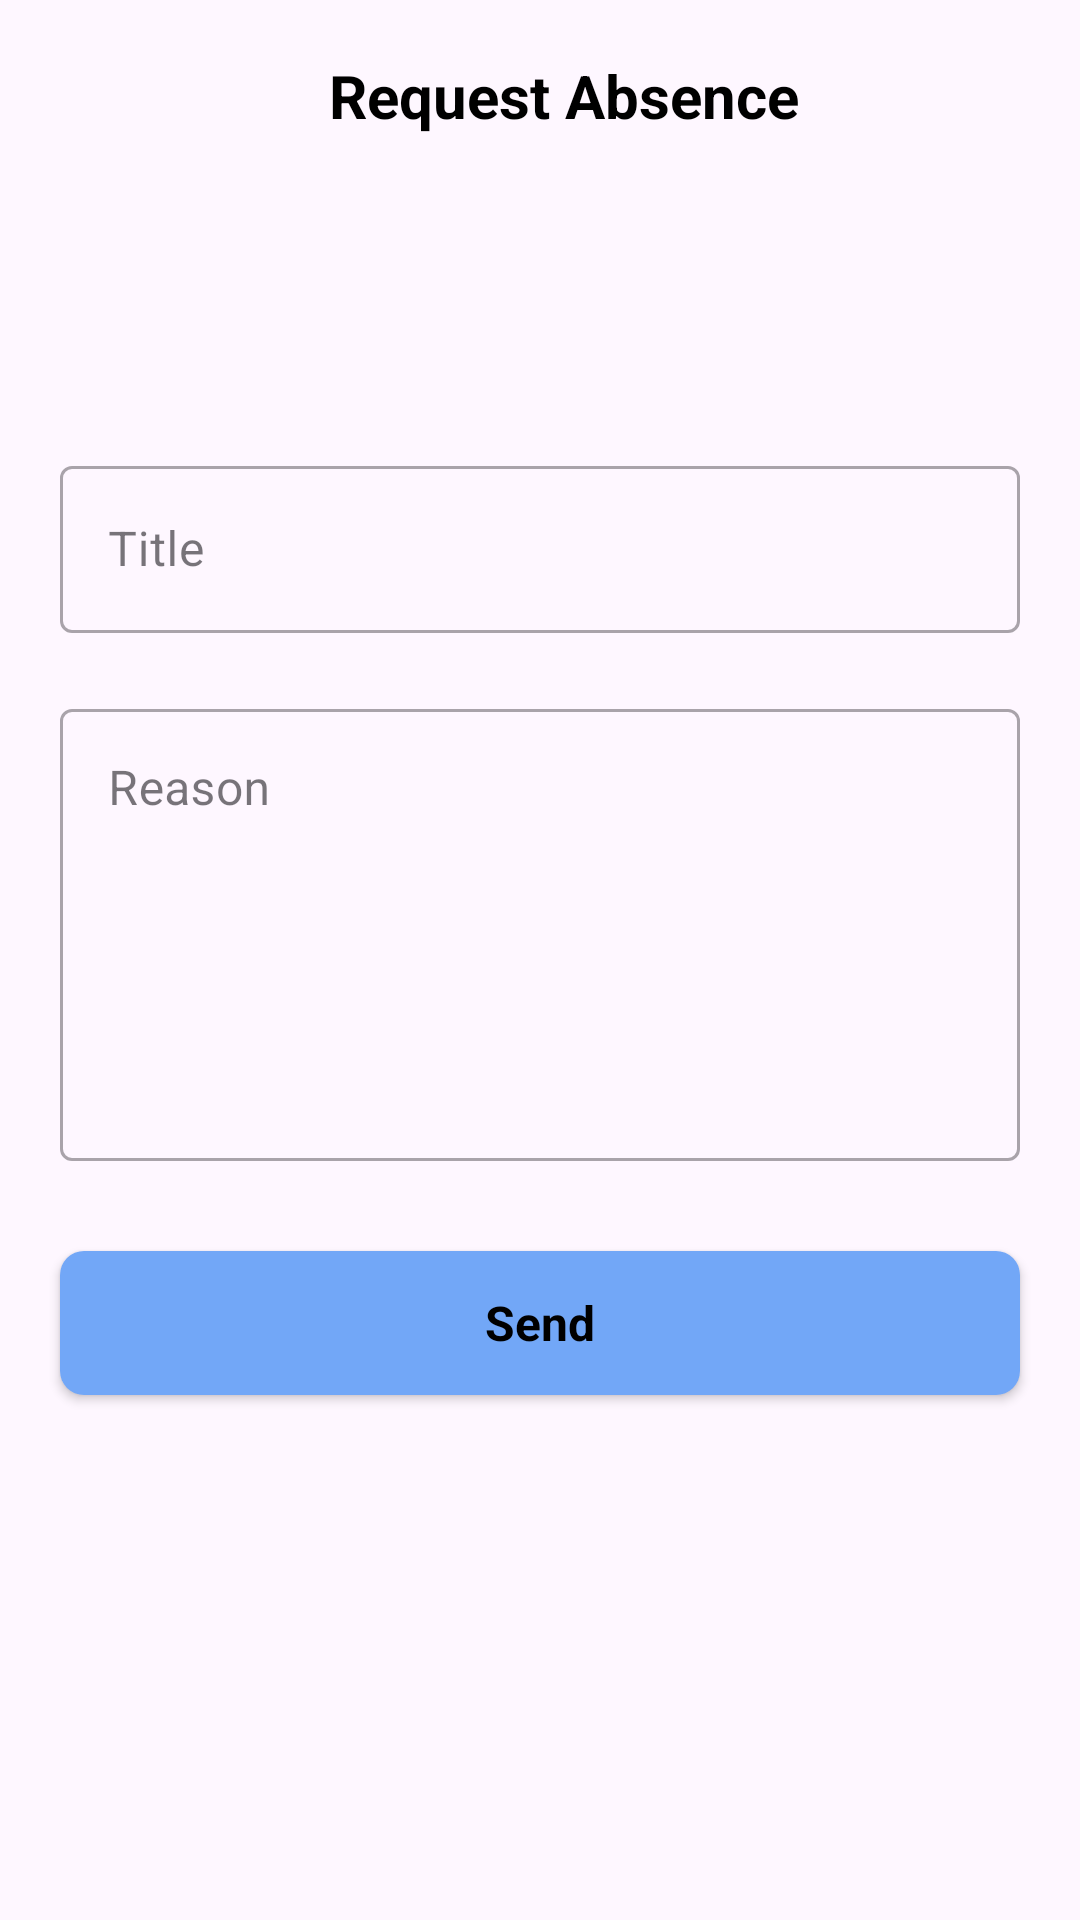

Write the Android layout XML for this screen, with the resource values it uses.
<!-- AndroidManifest.xml: application theme Theme.Attend -->
<!-- res/layout/fragment_request_absence.xml -->
<?xml version="1.0" encoding="utf-8"?>
<androidx.constraintlayout.widget.ConstraintLayout xmlns:android="http://schemas.android.com/apk/res/android"
    xmlns:tools="http://schemas.android.com/tools"
    android:layout_width="match_parent"
    android:layout_height="match_parent"
    xmlns:app="http://schemas.android.com/apk/res-auto"
    tools:context=".presentation.student_home.RequestAbsenceFragment">

    <androidx.appcompat.widget.Toolbar
        android:id="@+id/toolbar"
        android:layout_width="match_parent"
        android:layout_height="wrap_content"
        app:layout_constraintTop_toTopOf="parent">

        <TextView
            android:layout_width="match_parent"
            android:layout_height="wrap_content"
            android:text="Request Absence"
            style="@style/PrimaryText"
            android:gravity="center"/>

    </androidx.appcompat.widget.Toolbar>

    <com.google.android.material.textfield.TextInputLayout
        android:id="@+id/title"
        style="@style/Widget.MaterialComponents.TextInputLayout.OutlinedBox"
        android:layout_width="match_parent"
        android:layout_height="wrap_content"
        android:layout_marginStart="20dp"
        android:layout_marginTop="150dp"
        android:layout_marginEnd="20dp"
        app:layout_constraintEnd_toEndOf="parent"
        app:layout_constraintStart_toStartOf="parent"
        app:layout_constraintTop_toTopOf="parent">

        <com.google.android.material.textfield.TextInputEditText
            android:layout_width="match_parent"
            android:layout_height="wrap_content"
            android:hint="Title" />

    </com.google.android.material.textfield.TextInputLayout>

    <com.google.android.material.textfield.TextInputLayout
        android:id="@+id/reason"
        style="@style/Widget.MaterialComponents.TextInputLayout.OutlinedBox"
        android:layout_width="match_parent"
        android:layout_height="wrap_content"
        android:layout_marginStart="20dp"
        android:layout_marginTop="20dp"
        android:layout_marginEnd="20dp"
        app:layout_constraintEnd_toEndOf="parent"
        app:layout_constraintStart_toStartOf="parent"
        app:layout_constraintTop_toBottomOf="@id/title">

        <com.google.android.material.textfield.TextInputEditText
            android:layout_width="match_parent"
            android:layout_height="wrap_content"
            android:hint="Reason"
            android:lines="6"
            android:gravity="start"/>

    </com.google.android.material.textfield.TextInputLayout>

    <androidx.appcompat.widget.AppCompatButton
        android:id="@+id/send"
        android:layout_width="match_parent"
        android:layout_height="wrap_content"
        android:text="Send"
        android:textColor="@color/black"
        style="@style/SecondaryText"
        android:background="@drawable/bg_save_teacher"
        android:textAllCaps="false"
        android:layout_marginTop="30dp"
        android:layout_marginStart="20dp"
        android:layout_marginEnd="20dp"
        app:layout_constraintTop_toBottomOf="@id/reason"/>

</androidx.constraintlayout.widget.ConstraintLayout>
<!-- resources referenced by this layout -->
<resources>
  <color name="black">#FF000000</color>
  <!-- drawable bg_save_teacher (drawable) -->
  <?xml version="1.0" encoding="utf-8"?>
  <shape android:shape="rectangle" xmlns:android="http://schemas.android.com/apk/res/android">
      <solid android:color="#72A7F7"/>
      <corners android:radius="8dp"/>
  </shape>
  <style name="PrimaryText">
          <item name="android:textSize">20sp</item>
          <item name="android:textColor">@color/black</item>
          <item name="android:textStyle">bold</item>
          <item name="fontFamily">@font/alegreya_sc</item>
      </style>
  <style name="SecondaryText">
          <item name="android:textSize">16sp</item>
          <item name="android:textColor">@color/black</item>
          <item name="android:textStyle">bold</item>
          <item name="fontFamily">@font/alegreya</item>
      </style>
  <style name="Theme.Attend" parent="Base.Theme.Attend" />
  <style name="Base.Theme.Attend" parent="Theme.Material3.DayNight.NoActionBar">
          
          
      </style>
</resources>
